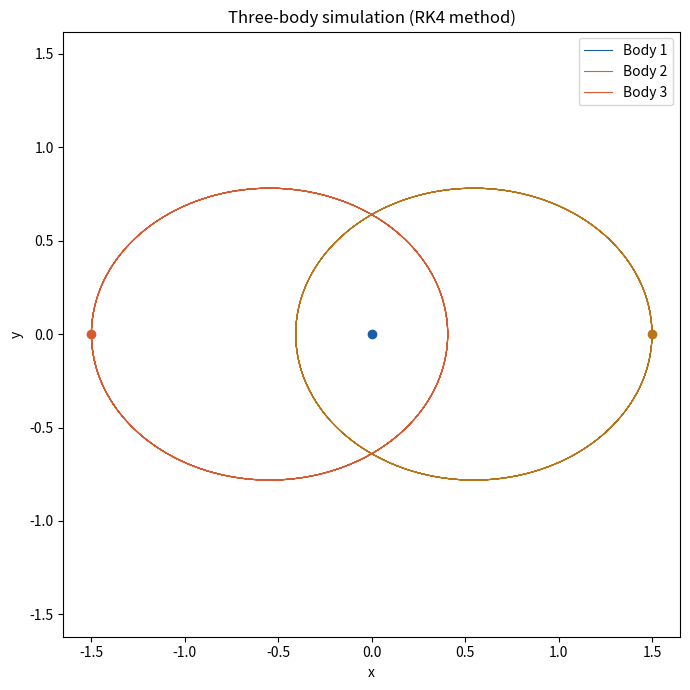

The script that saved this image:
"""
Three-body gravity simulator - RK4 method (Layer 3b).

RK4 samples the slope at four points across each step and averages them,
turning Euler's dt-sized error into a dt^4-sized error. Same physics as before,
far more accurate: the orbits stop drifting and total energy stays nearly flat.

Notice the structure. The simulation is now a function, simulate(...), that takes
ALL of its inputs as arguments. That is deliberate. Today those arguments come
from a dict or from typed prompts; later your web UI will hand this same function
the exact same arguments. The engine never needs to know where the numbers came
from - that separation is what makes the eventual UI easy.

Requires: numpy, matplotlib   ->   pip install numpy matplotlib
"""

import numpy as np
import matplotlib.pyplot as plt

G = 1.0
EPS = 1e-3   # softening length; set to 0.0 for pure Newtonian gravity


# ---- Physics: the one real function, f(Y) -----------------------------------
def accelerations(pos, m):
    """Acceleration on each body from gravity. Works for any number of bodies."""
    n = len(m)
    acc = np.zeros_like(pos)
    for i in range(n):
        for j in range(n):
            if i == j:
                continue
            diff = pos[j] - pos[i]
            dist = np.sqrt(diff @ diff + EPS**2)
            acc[i] += G * m[j] * diff / dist**3
    return acc


def deriv(pos, vel, m):
    """f(Y): rate of change of the state = (d pos/dt, d vel/dt) = (vel, acc)."""
    return vel, accelerations(pos, m)


# ---- Numerical method: one RK4 step -----------------------------------------
def rk4_step(pos, vel, m, dt):
    k1p, k1v = deriv(pos, vel, m)                                   # slope at start
    k2p, k2v = deriv(pos + 0.5*dt*k1p, vel + 0.5*dt*k1v, m)         # midpoint, est 1
    k3p, k3v = deriv(pos + 0.5*dt*k2p, vel + 0.5*dt*k2v, m)         # midpoint, est 2
    k4p, k4v = deriv(pos + dt*k3p,     vel + dt*k3v,     m)         # slope at end
    pos_next = pos + (dt/6.0) * (k1p + 2*k2p + 2*k3p + k4p)
    vel_next = vel + (dt/6.0) * (k1v + 2*k2v + 2*k3v + k4v)
    return pos_next, vel_next


# ---- Diagnostic: total energy (real physics keeps this constant) ------------
def total_energy(pos, vel, m):
    kinetic = 0.5 * np.sum(m * np.sum(vel**2, axis=1))
    potential = 0.0
    n = len(m)
    for i in range(n):
        for j in range(i + 1, n):
            r = np.sqrt(np.sum((pos[j] - pos[i])**2) + EPS**2)
            potential -= G * m[i] * m[j] / r
    return kinetic + potential


# ---- The engine: pure function, inputs in -> trajectory out -----------------
def simulate(masses, positions, velocities, dt, steps):
    m = np.array(masses, dtype=float)
    pos = np.array(positions, dtype=float)
    vel = np.array(velocities, dtype=float)
    n = len(m)

    trajectory = np.zeros((steps, n, 2))
    energy = np.zeros(steps)

    for s in range(steps):
        trajectory[s] = pos
        energy[s] = total_energy(pos, vel, m)
        pos, vel = rk4_step(pos, vel, m, dt)

    return trajectory, energy


# ---- Input layer (today: a dict, or typed prompts; tomorrow: a web form) -----
def default_scenario():
    return {
        "masses":     [2.0, 1.0, 1.0],
        "positions":  [[0.0, 0.0], [1.5, 0.0], [-1.5, 0.0]],
        "velocities": [[0.0, 0.0], [0.0, 0.8], [0.0, -0.8]],
        "dt": 0.001,
        "steps": 20000,
    }


def ask_for_scenario():
    """Placeholder for the eventual UI: gather the same values from the user."""
    n = int(input("How many bodies? "))
    masses, positions, velocities = [], [], []
    for i in range(n):
        print(f"\nBody {i + 1}:")
        masses.append(float(input("  mass: ")))
        x  = float(input("  start x: "));    y  = float(input("  start y: "))
        vx = float(input("  velocity x: ")); vy = float(input("  velocity y: "))
        positions.append([x, y])
        velocities.append([vx, vy])
    dt = float(input("\ntime step dt (e.g. 0.001): "))
    steps = int(input("number of steps (e.g. 20000): "))
    return {"masses": masses, "positions": positions,
            "velocities": velocities, "dt": dt, "steps": steps}


# ---- Run --------------------------------------------------------------------
if __name__ == "__main__":
    # To type your own values, swap the next line for: cfg = ask_for_scenario()
    cfg = default_scenario()

    traj, energy = simulate(cfg["masses"], cfg["positions"],
                            cfg["velocities"], cfg["dt"], cfg["steps"])

    drift = abs((energy[-1] - energy[0]) / energy[0]) * 100
    print(f"Relative energy drift over the run: {drift:.5f}%")

    n = len(cfg["masses"])
    colors = ["#185FA5", "#BA7517", "#D85A30", "#1D9E75", "#7F77DD"]
    plt.figure(figsize=(7, 7))
    for i in range(n):
        c = colors[i % len(colors)]
        plt.plot(traj[:, i, 0], traj[:, i, 1], color=c, lw=0.8, label=f"Body {i + 1}")
        plt.plot(traj[0, i, 0], traj[0, i, 1], "o", color=c)
    plt.axis("equal")
    plt.legend()
    plt.title("Three-body simulation (RK4 method)")
    plt.xlabel("x")
    plt.ylabel("y")
    plt.tight_layout()
    plt.show()
